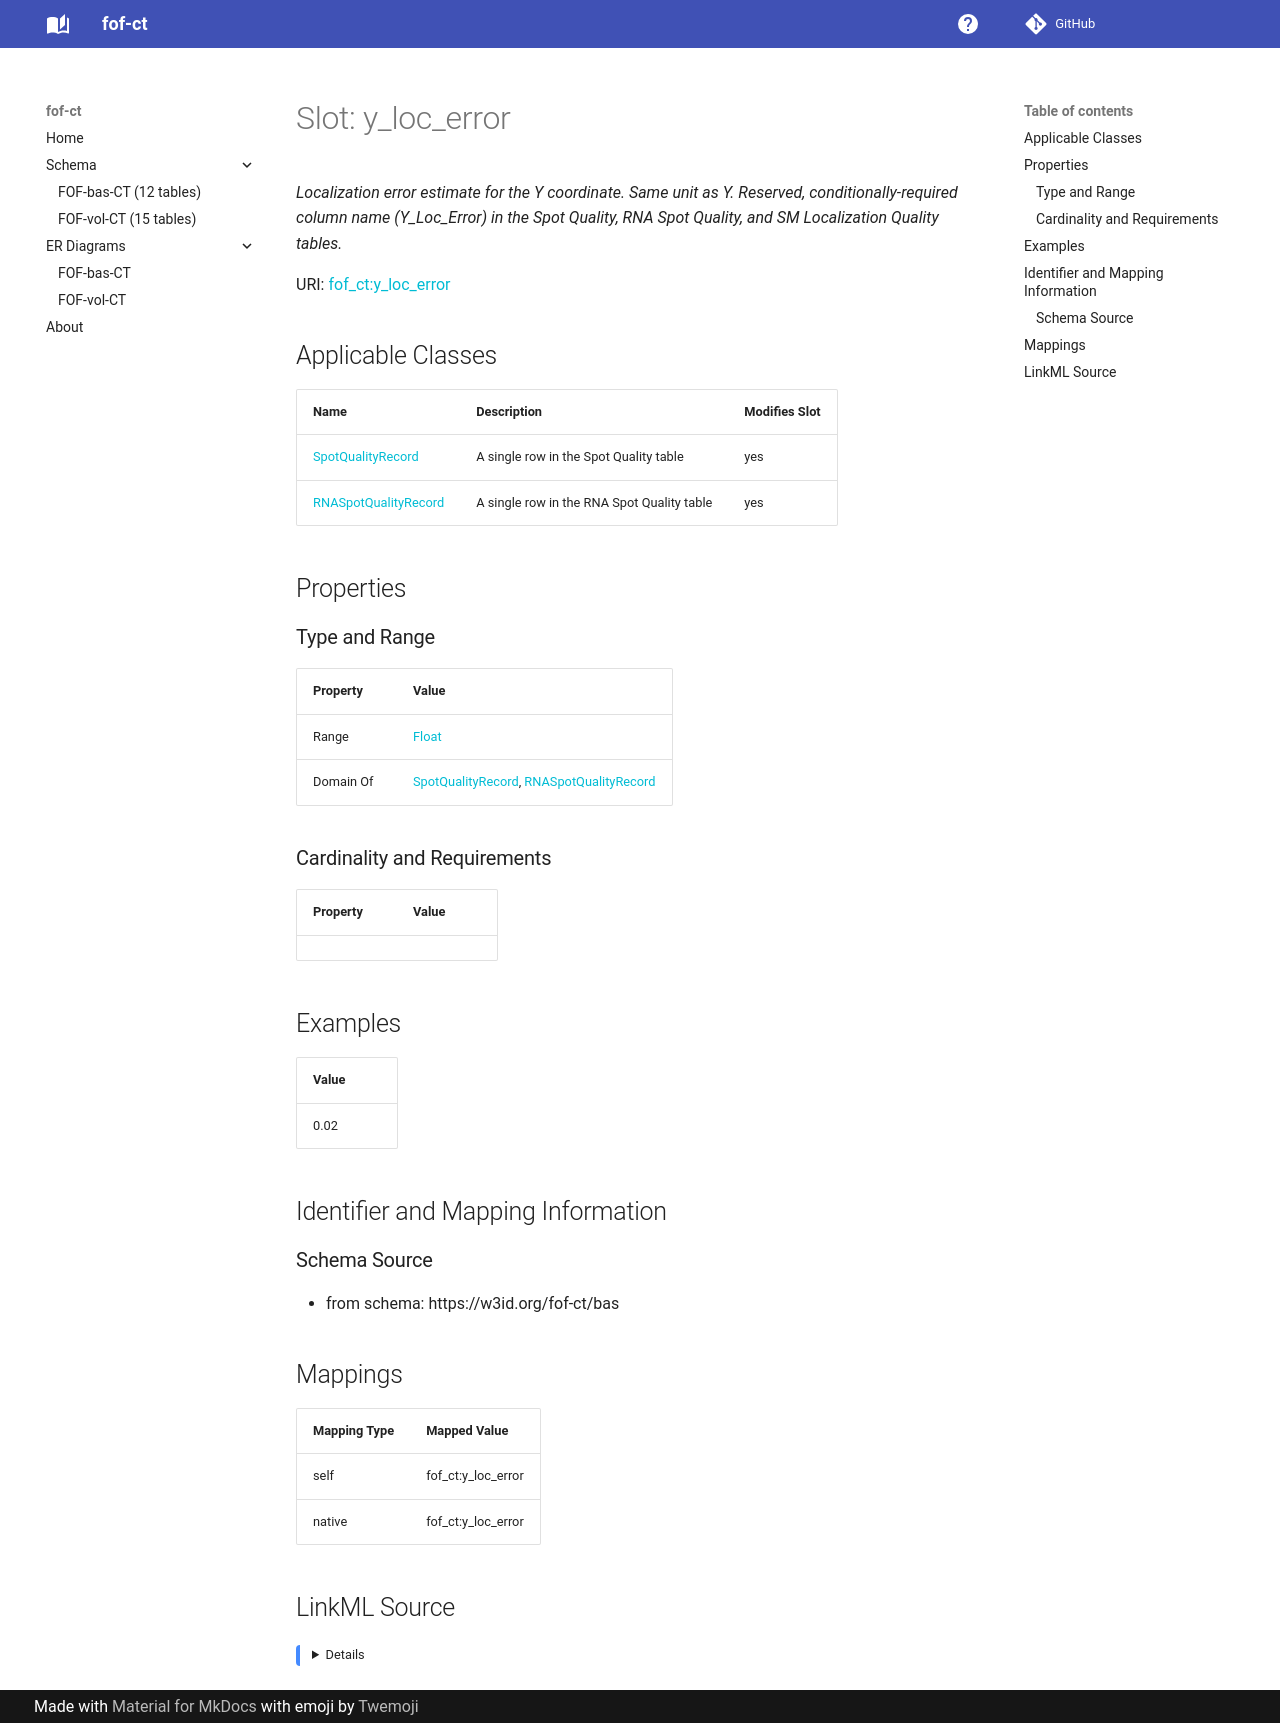

repository: strambc/fof-ct-linkml · page: bas/y_loc_error/index.html · generator: mkdocs

---
search:
  boost: 5.0
---

# Slot: y_loc_error 


_Localization error estimate for the Y coordinate. Same unit as Y. Reserved, conditionally-required column name (Y_Loc_Error) in the Spot Quality, RNA Spot Quality, and SM Localization Quality tables._



<div data-search-exclude markdown="1">



URI: [fof_ct:y_loc_error](https://w3id.org/fof-ct/y_loc_error)
<!-- no inheritance hierarchy -->





## Applicable Classes

| Name | Description | Modifies Slot |
| --- | --- | --- |
| [SpotQualityRecord](SpotQualityRecord.md) | A single row in the Spot Quality table |  yes  |
| [RNASpotQualityRecord](RNASpotQualityRecord.md) | A single row in the RNA Spot Quality table |  yes  |






## Properties

### Type and Range

| Property | Value |
| --- | --- |
| Range | [Float](Float.md) |
| Domain Of | [SpotQualityRecord](SpotQualityRecord.md), [RNASpotQualityRecord](RNASpotQualityRecord.md) |

### Cardinality and Requirements

| Property | Value |
| --- | --- |









## Examples

| Value |
| --- |
| 0.02 |



## Identifier and Mapping Information





### Schema Source


* from schema: https://w3id.org/fof-ct/bas




## Mappings

| Mapping Type | Mapped Value |
| ---  | ---  |
| self | fof_ct:y_loc_error |
| native | fof_ct:y_loc_error |




## LinkML Source

<details>
```yaml
name: y_loc_error
description: Localization error estimate for the Y coordinate. Same unit as Y. Reserved,
  conditionally-required column name (Y_Loc_Error) in the Spot Quality, RNA Spot Quality,
  and SM Localization Quality tables.
examples:
- value: '0.02'
from_schema: https://w3id.org/fof-ct/bas
rank: 1000
domain_of:
- SpotQualityRecord
- RNASpotQualityRecord
range: float

```
</details></div>
